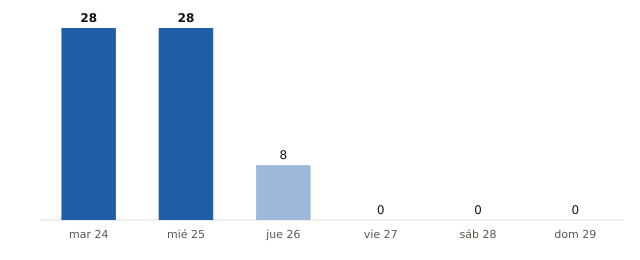

The table this chart was drawn from, first rows:
fecha, municipios_prob_90_o_mas
2026-11-24, 28
2026-11-25, 28
2026-11-26, 8
2026-11-27, 0
2026-11-28, 0
2026-11-29, 0
